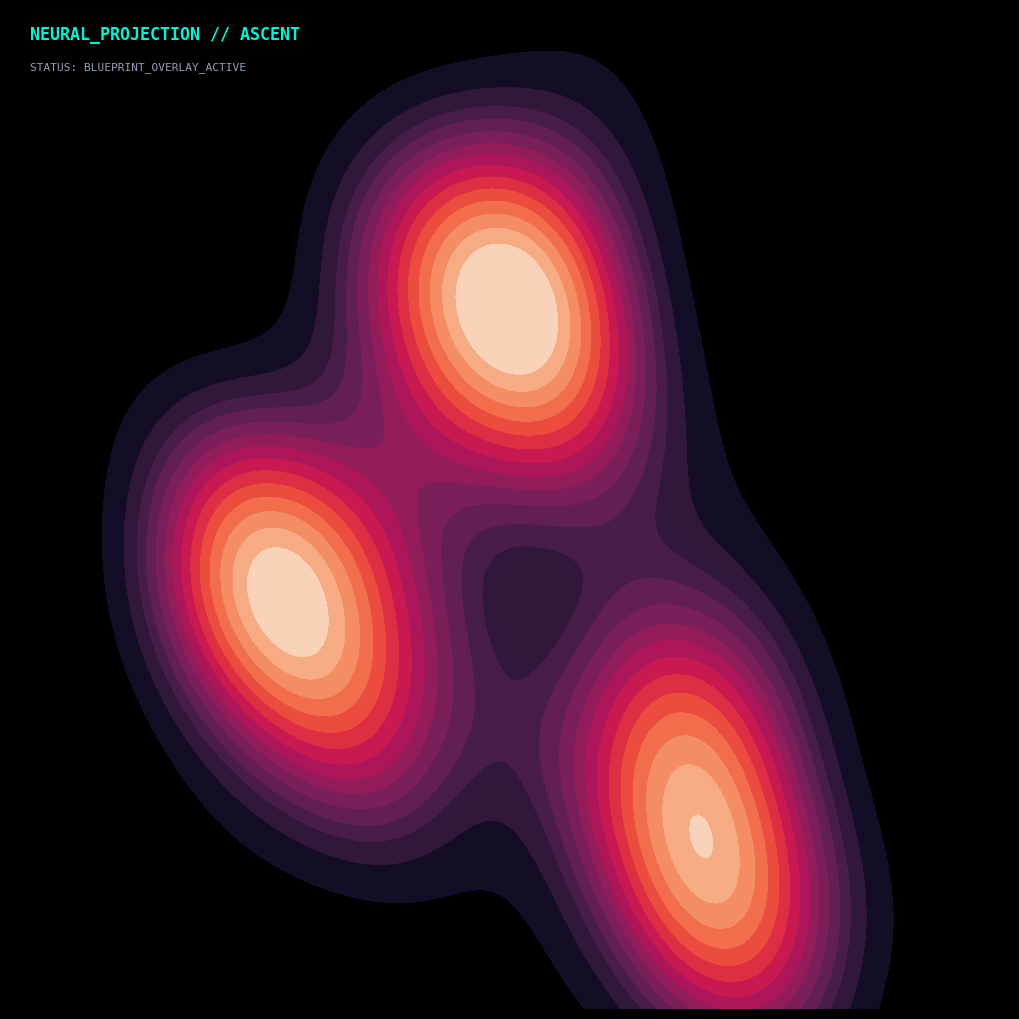
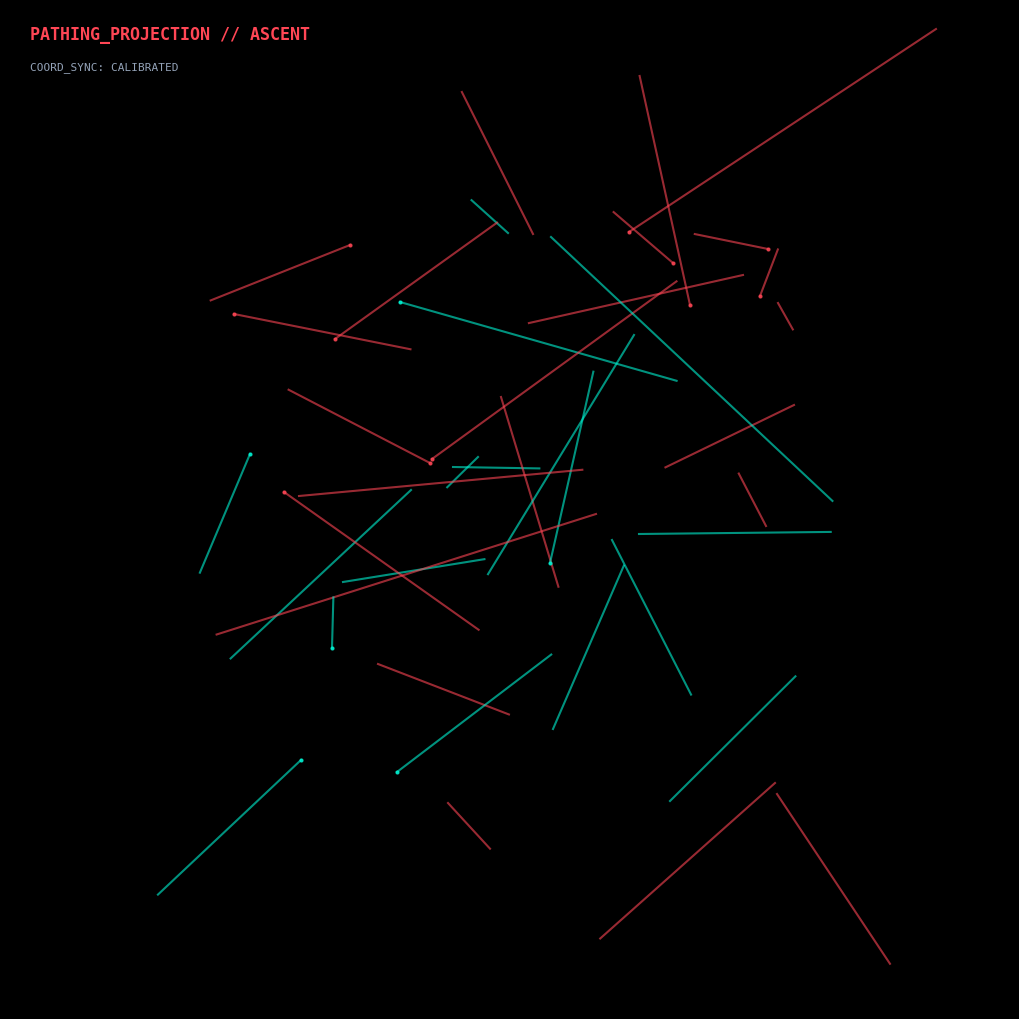
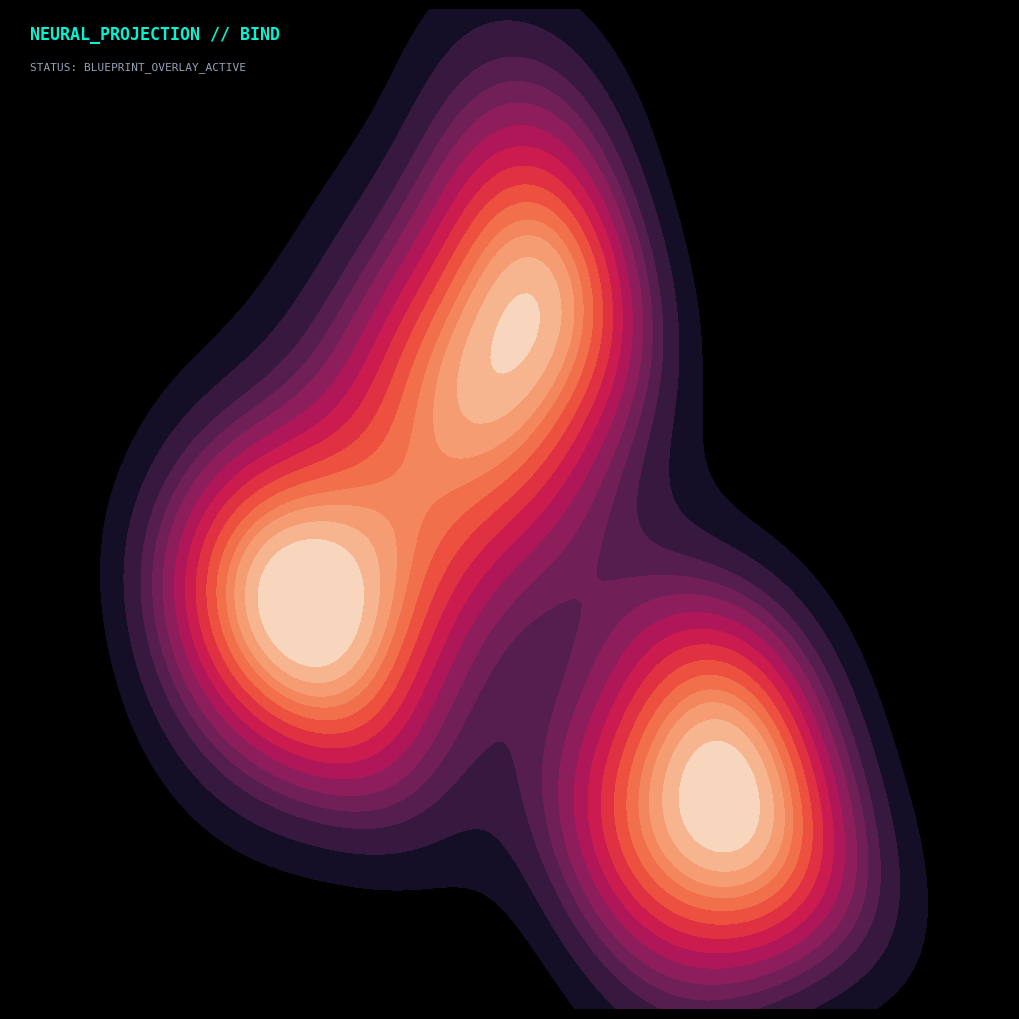
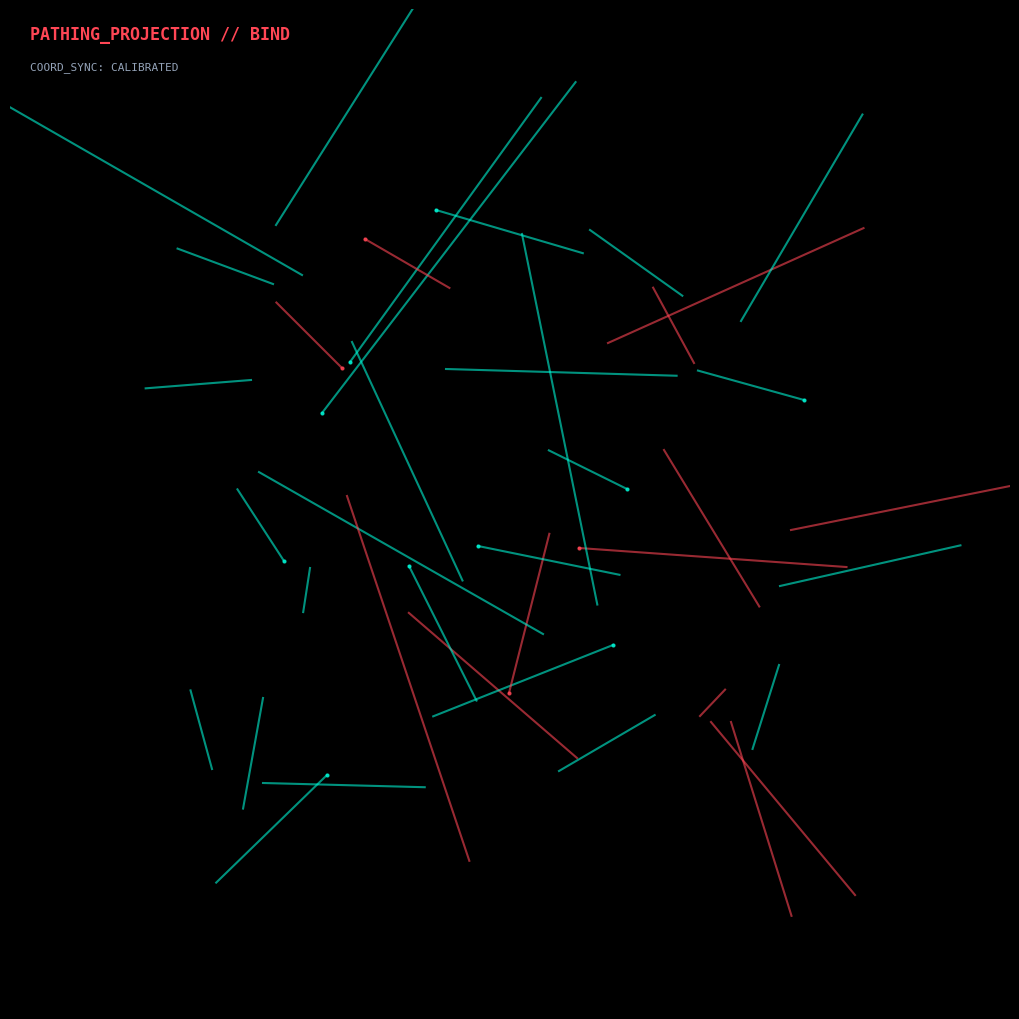
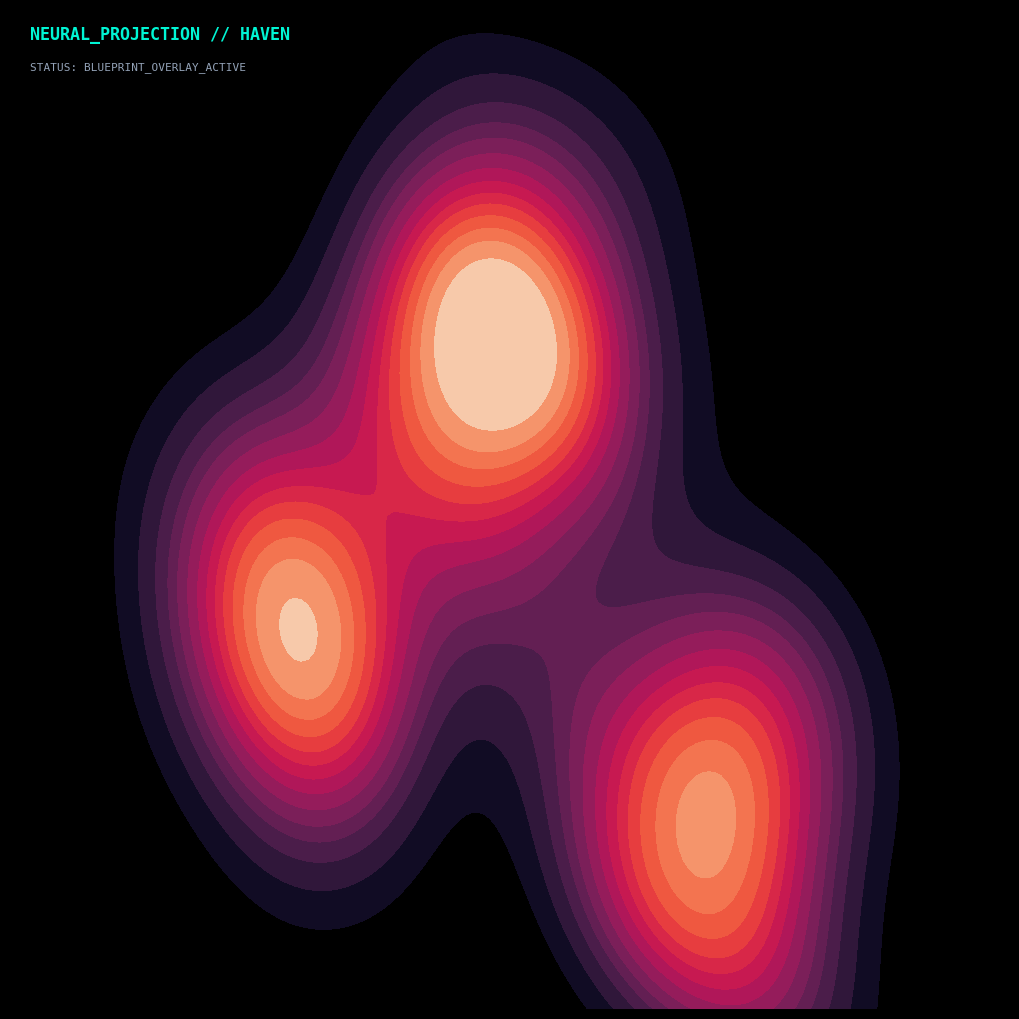
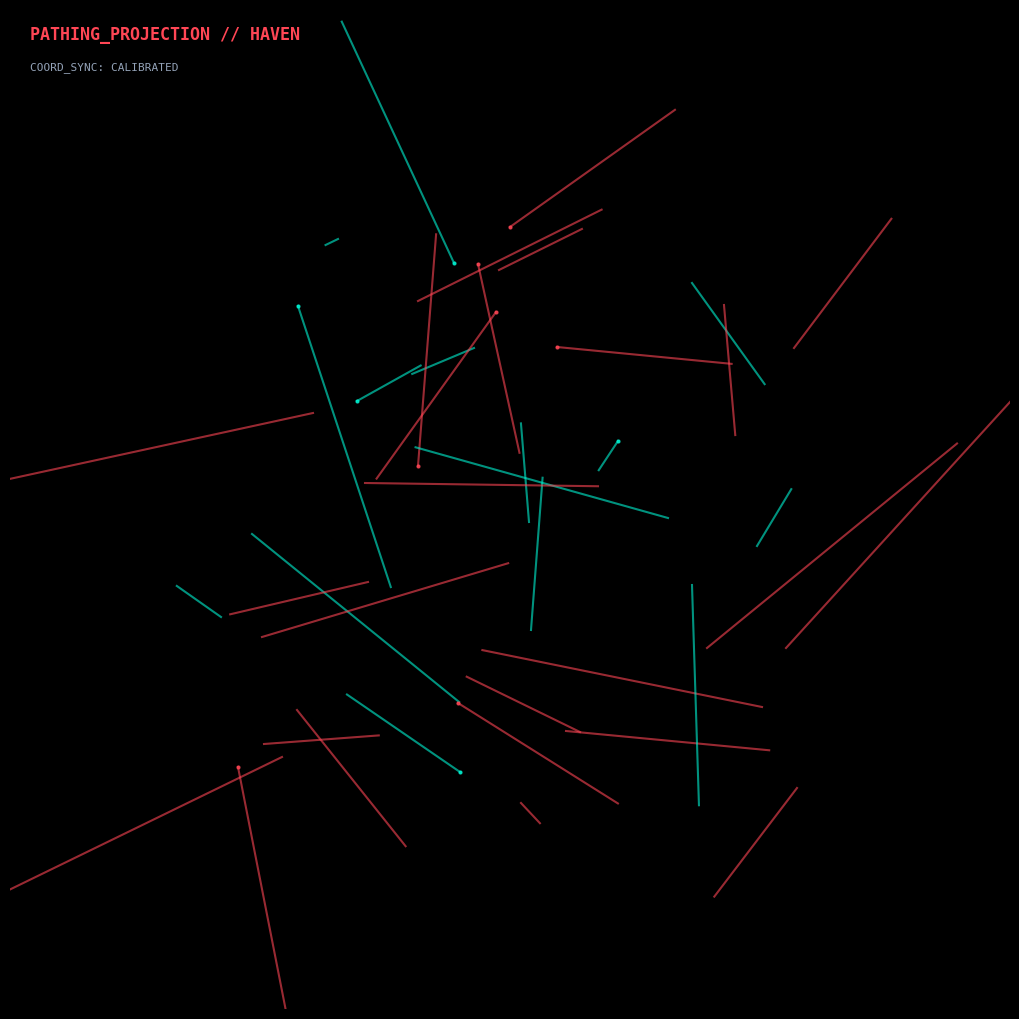

Source code (Python) for these figures, in order:
import pandas as pd
import matplotlib.pyplot as plt
import seaborn as sns
import numpy as np
import os

def generate_pro_viz(map_name, heatmap_path, path_path, blueprint_path=None):
    # Set dark style
    plt.style.use('dark_background')
    
    import time
    seed = int(time.time() * 1000) % 2**32
    np.random.seed(seed)
    
    # Load Blueprint if available
    bg_img = None
    if blueprint_path and os.path.exists(blueprint_path):
        try:
            bg_img = plt.imread(blueprint_path)
        except Exception as e:
            print(f"[WARN] Failed to load blueprint: {e}")

    # --- 1. PRO HEATMAP (Projected over Blueprint) ---
    fig, ax = plt.subplots(figsize=(10, 10))
    fig.patch.set_facecolor('#0b0e14')
    ax.set_facecolor('#0b0e14')
    
    # Draw Blueprint as Background
    if bg_img is not None:
        ax.imshow(bg_img, extent=[0, 1000, 0, 1000], alpha=0.9, zorder=0)
    
    # Clusters shifted for "Tactical areas"
    x = np.concatenate([np.random.normal(loc, 80, 100) for loc in [300, 500, 700]])
    y = np.concatenate([np.random.normal(loc, 120, 100) for loc in [400, 700, 200]])
    
    sns.kdeplot(
        x=x, y=y, 
        fill=True, thresh=0.1, levels=15, 
        cmap='rocket', alpha=0.5 if bg_img is not None else 1.0, 
        ax=ax, cbar=False, zorder=1
    )
    
    ax.set_xlim(0, 1000)
    ax.set_ylim(0, 1000)
    ax.set_axis_off()
    
    plt.text(20, 970, f"NEURAL_PROJECTION // {map_name}", color='#00f5d4', fontsize=12, family='monospace', weight='bold', zorder=5)
    plt.text(20, 940, "STATUS: BLUEPRINT_OVERLAY_ACTIVE", color='#94a3b8', fontsize=8, family='monospace', zorder=5)
    
    plt.tight_layout(pad=0)
    plt.savefig(heatmap_path, dpi=120, facecolor='#0b0e14')
    plt.close()
    
    # --- 2. PRO TRAJECTORIES (Projected over Blueprint) ---
    fig, ax = plt.subplots(figsize=(10, 10))
    fig.patch.set_facecolor('#0b0e14')
    ax.set_facecolor('#0b0e14')
    
    if bg_img is not None:
        ax.imshow(bg_img, extent=[0, 1000, 0, 1000], alpha=0.9, zorder=0)
    
    # Generate pathing webs
    for _ in range(40):
        start_x, start_y = np.random.randint(200, 800), np.random.randint(200, 800)
        end_x, end_y = start_x + np.random.normal(0, 150), start_y + np.random.normal(0, 150)
        
        color = '#ff4655' if np.random.rand() > 0.5 else '#00f5d4'
        ax.plot([start_x, end_x], [start_y, end_y], color=color, alpha=0.6, linewidth=1.5, zorder=1)
        
        if np.random.rand() > 0.7:
            ax.scatter([start_x], [start_y], color=color, s=4, alpha=0.8, zorder=2)

    ax.set_xlim(0, 1000)
    ax.set_ylim(0, 1000)
    ax.set_axis_off()
    
    plt.text(20, 970, f"PATHING_PROJECTION // {map_name}", color='#ff4655', fontsize=12, family='monospace', weight='bold', zorder=5)
    plt.text(20, 940, "COORD_SYNC: CALIBRATED", color='#94a3b8', fontsize=8, family='monospace', zorder=5)
    
    plt.tight_layout(pad=0)
    plt.savefig(path_path, dpi=120, facecolor='#0b0e14')
    plt.close()
    
    print(f"[SUCCESS] Generated Project Viz for {map_name} at {heatmap_path}")

if __name__ == "__main__":
    # Test paths
    BLUEPRINT_DIR = "blueprints"
    ascent_bp = os.path.join(BLUEPRINT_DIR, "ascent_blueprint.png")
    
    generate_pro_viz("ASCENT", "ascent_heatmap_pro.png", "ascent_pathing_pro.png", blueprint_path=ascent_bp)
    generate_pro_viz("BIND", "bind_heatmap_pro.png", "bind_pathing_pro.png")
    generate_pro_viz("HAVEN", "haven_heatmap_pro.png", "haven_pathing_pro.png")
